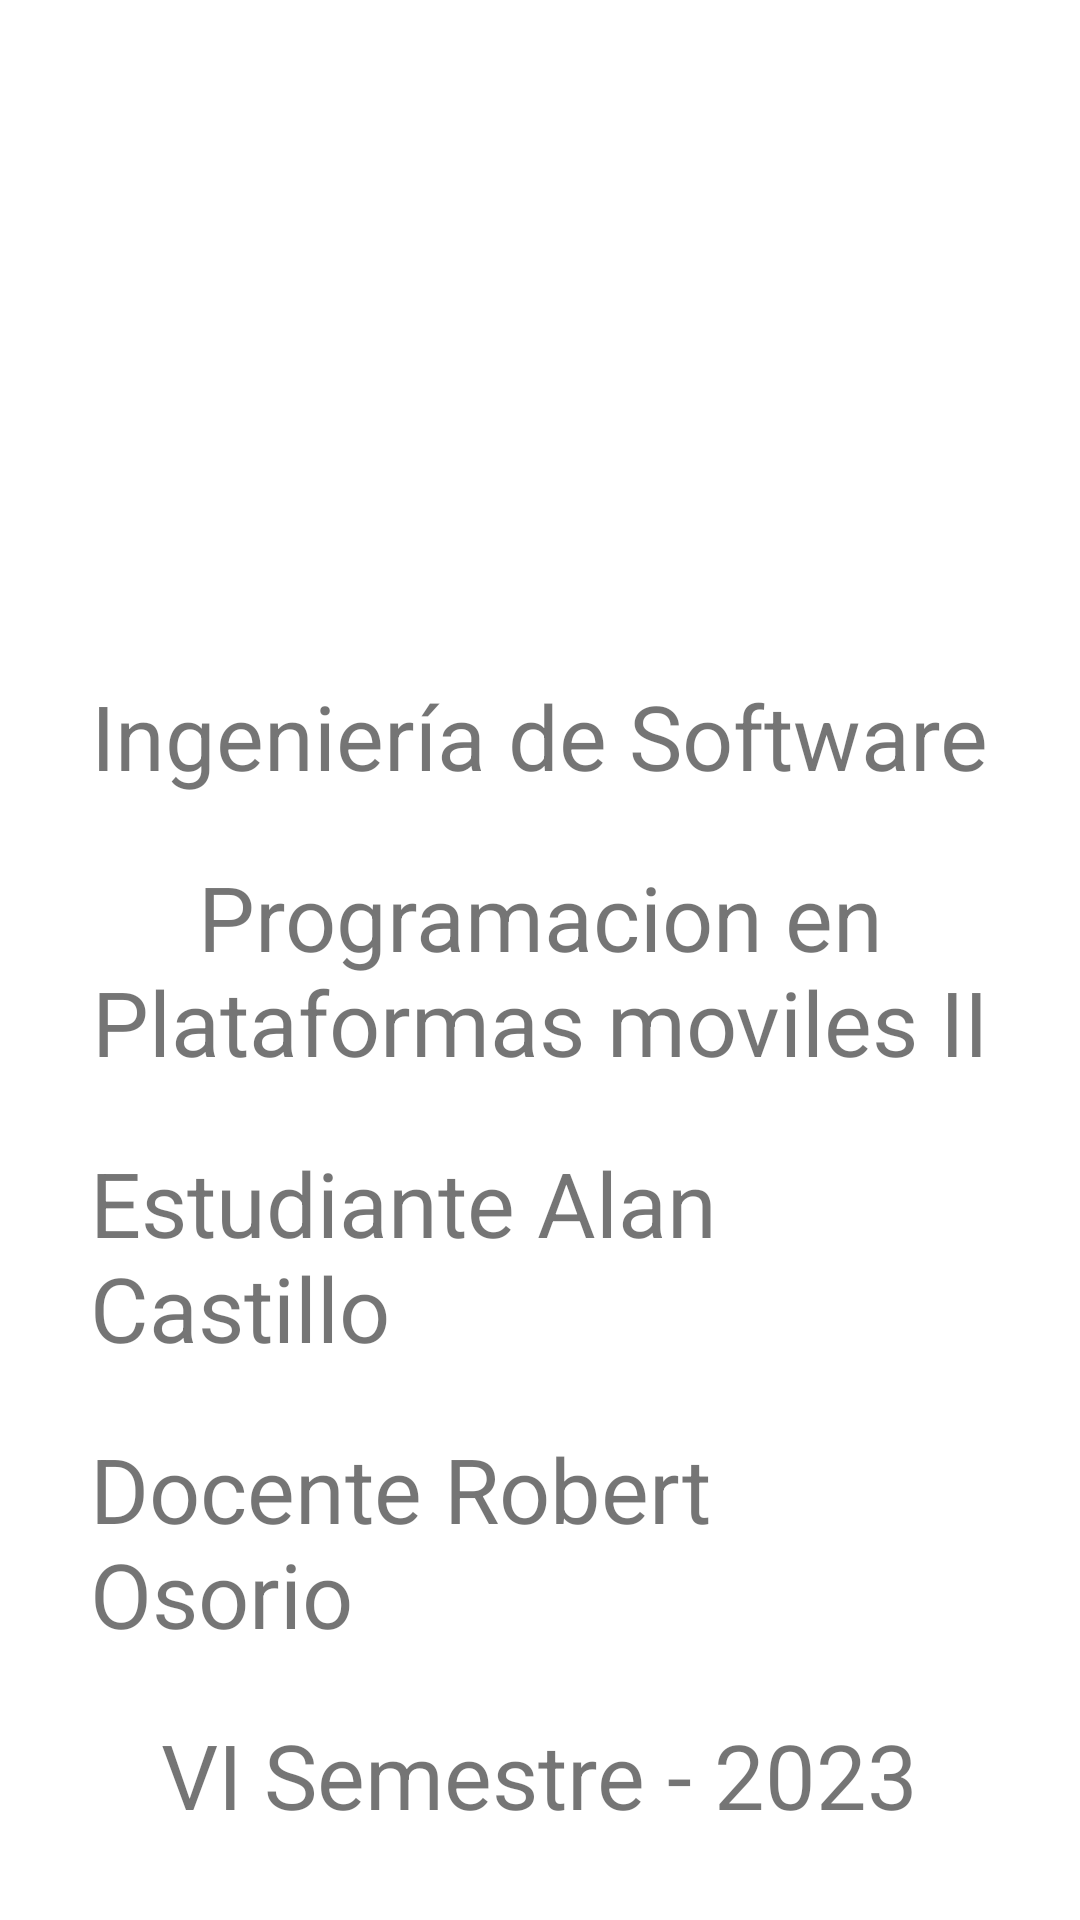

Here is an Android app screen rendered from its layout file. Give the layout XML and the strings, colors and styles it references.
<!-- AndroidManifest.xml: application theme Theme.AppsMovs2Caso1 -->
<!-- res/layout/activity_splash.xml -->
<?xml version="1.0" encoding="utf-8"?>
<LinearLayout
    xmlns:android="http://schemas.android.com/apk/res/android"
    android:layout_width="match_parent"
    android:layout_height="match_parent"
    android:gravity="center"
    android:padding="30dp"
    android:id="@+id/splash_layout_root"
    android:orientation="vertical">

    <ImageView
        android:layout_width="wrap_content"
        android:layout_height="95dp"
        android:src="@drawable/umb" />

    <TextView
        android:id="@+id/text_splash_namecareer"
        android:layout_width="wrap_content"
        android:layout_height="wrap_content"
        android:text="Ingeniería de Software"
        android:textSize="30dp"
        android:layout_marginTop="100dp"/>

    <TextView
        android:id="@+id/text_splash_nameclass"
        android:layout_width="wrap_content"
        android:layout_height="wrap_content"
        android:text="Programacion en Plataformas moviles II"
        android:gravity="center"
        android:textSize="30dp"
        android:layout_marginTop="20dp"/>

    <TextView
        android:id="@+id/text_splash_namestudent"
        android:layout_width="wrap_content"
        android:layout_height="wrap_content"
        android:text="Estudiante Alan Castillo"
        android:textSize="30dp"
        android:layout_marginTop="20dp"/>

    <TextView
        android:id="@+id/text_splash_nameteacher"
        android:layout_width="wrap_content"
        android:layout_height="wrap_content"
        android:text="Docente Robert Osorio"
        android:textSize="30dp"
        android:layout_marginTop="20dp"/>

    <TextView
        android:id="@+id/text_splash_dates"
        android:layout_width="wrap_content"
        android:layout_height="wrap_content"
        android:text="VI Semestre - 2023"
        android:textSize="30dp"
        android:layout_marginTop="20dp"/>

</LinearLayout>
<!-- resources referenced by this layout -->
<resources>
  <style name="Theme.AppsMovs2Caso1" parent="Theme.MaterialComponents.DayNight.DarkActionBar">
          
          <item name="colorPrimary">@color/purple_500</item>
          <item name="colorPrimaryVariant">@color/purple_700</item>
          <item name="colorOnPrimary">@color/white</item>
          
          <item name="colorSecondary">@color/teal_200</item>
          <item name="colorSecondaryVariant">@color/teal_700</item>
          <item name="colorOnSecondary">@color/black</item>
          
          <item name="android:statusBarColor">?attr/colorPrimaryVariant</item>
          
      </style>
  <!-- not gathered from this repository: default colours our renderer supplied (Android Studio template values) -->
  <color name="purple_500">#FF6200EE</color>
  <color name="purple_700">#FF3700B3</color>
  <color name="teal_200">#FF03DAC5</color>
  <color name="teal_700">#FF018786</color>
  <color name="black">#FF000000</color>
  <color name="white">#FFFFFFFF</color>
</resources>
